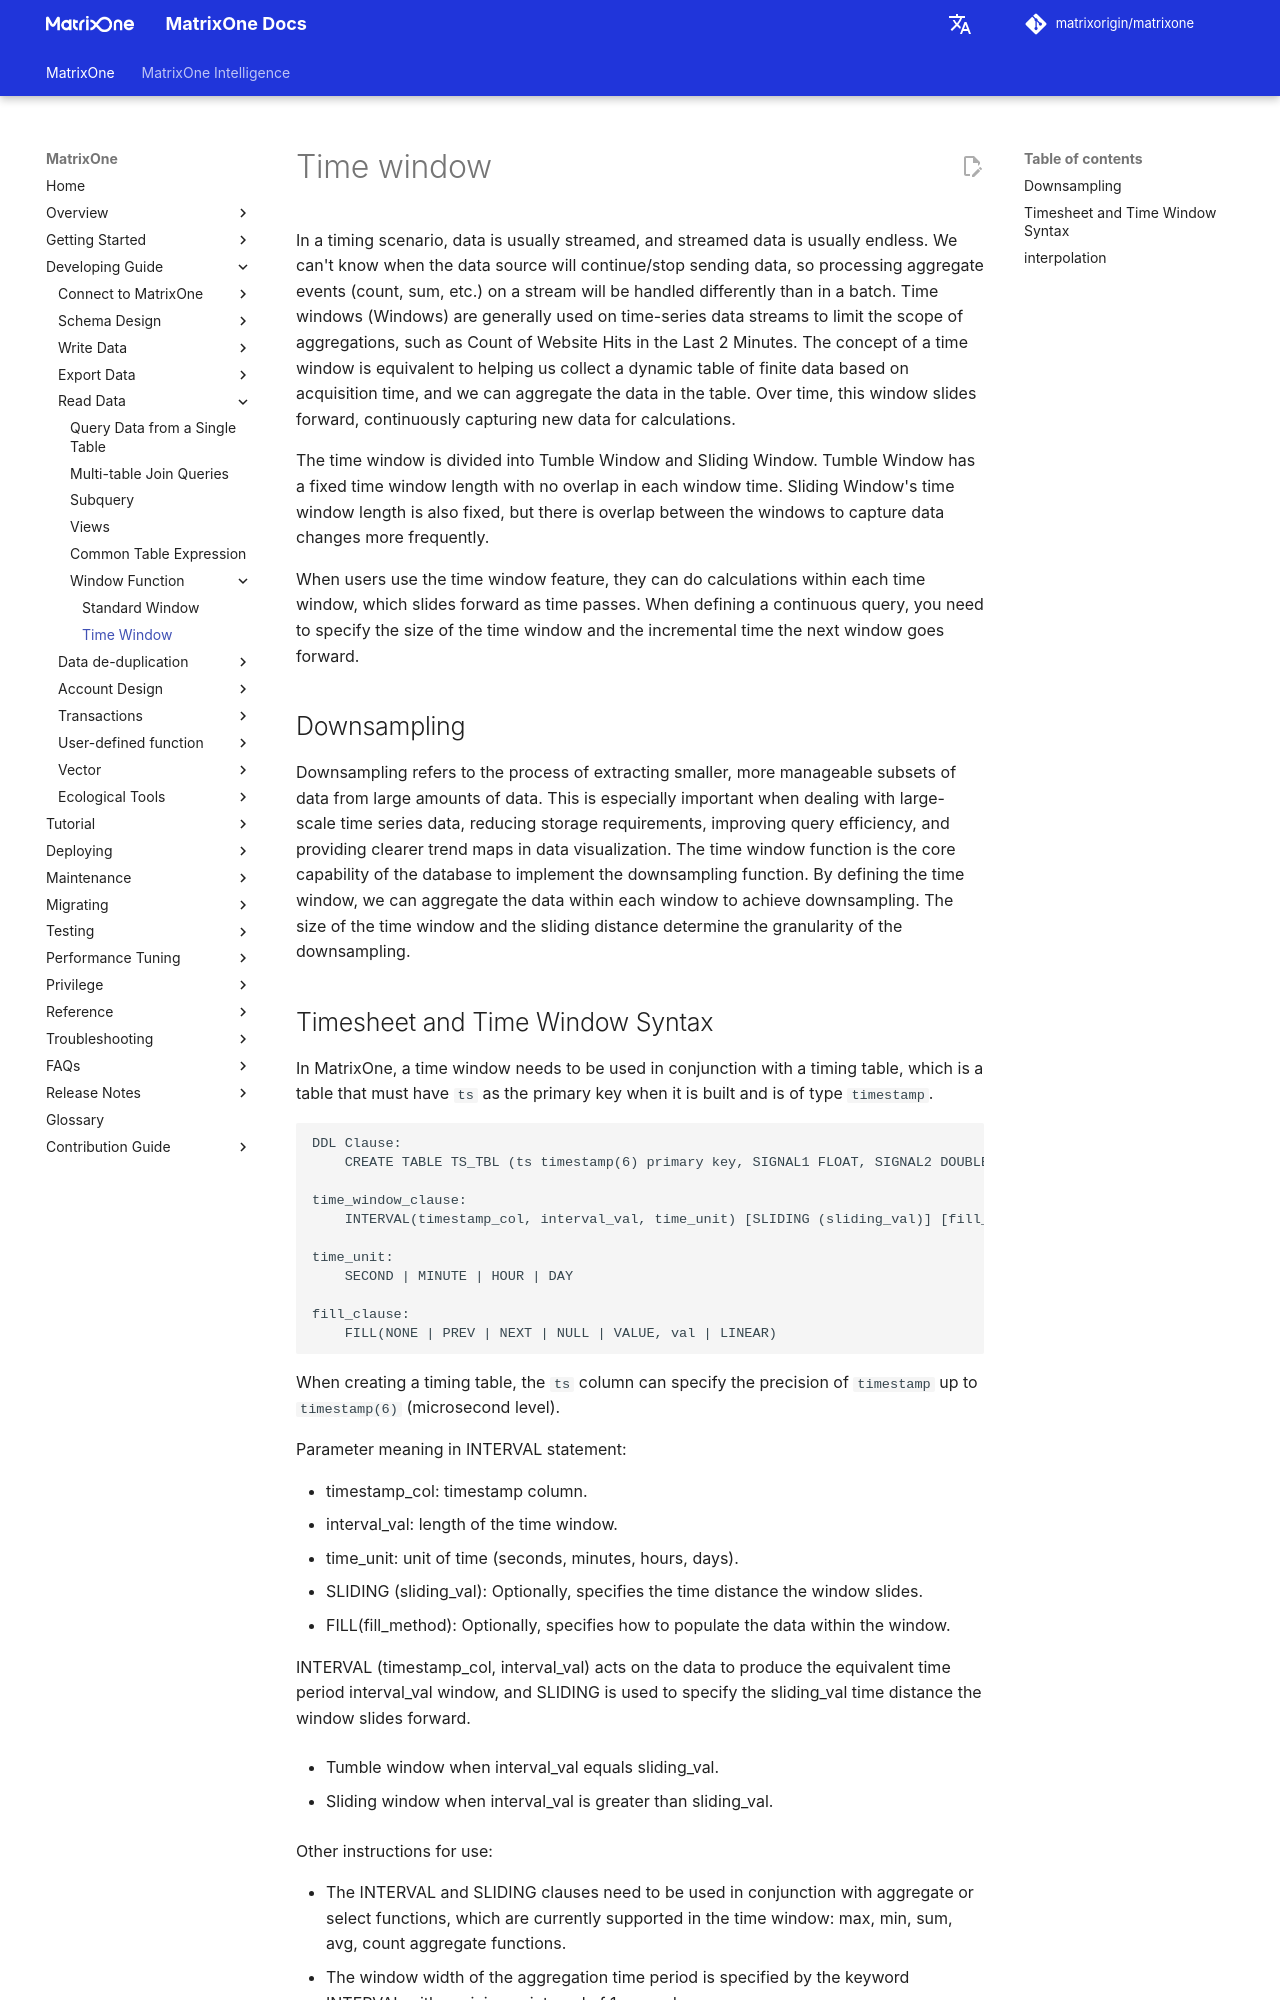

repository: matrixorigin/matrixorigin.io · page: v26.3.0.13/MatrixOne/Develop/read-data/window-function/time-window/index.html · generator: mkdocs

# Time window

In a timing scenario, data is usually streamed, and streamed data is usually endless. We can't know when the data source will continue/stop sending data, so processing aggregate events (count, sum, etc.) on a stream will be handled differently than in a batch. Time windows (Windows) are generally used on time-series data streams to limit the scope of aggregations, such as Count of Website Hits in the Last 2 Minutes. The concept of a time window is equivalent to helping us collect a dynamic table of finite data based on acquisition time, and we can aggregate the data in the table. Over time, this window slides forward, continuously capturing new data for calculations.

The time window is divided into Tumble Window and Sliding Window. Tumble Window has a fixed time window length with no overlap in each window time. Sliding Window's time window length is also fixed, but there is overlap between the windows to capture data changes more frequently.

When users use the time window feature, they can do calculations within each time window, which slides forward as time passes. When defining a continuous query, you need to specify the size of the time window and the incremental time the next window goes forward.

## Downsampling

Downsampling refers to the process of extracting smaller, more manageable subsets of data from large amounts of data. This is especially important when dealing with large-scale time series data, reducing storage requirements, improving query efficiency, and providing clearer trend maps in data visualization. The time window function is the core capability of the database to implement the downsampling function. By defining the time window, we can aggregate the data within each window to achieve downsampling. The size of the time window and the sliding distance determine the granularity of the downsampling.
